Dataset: new_dataset (GitHub, Dev789-del/Tree-Classification-Image-). Classes: African_tulip, Alstonia_scholaris, Orange_tree, Royal_poinciana, Silver_birch, orange_tree.

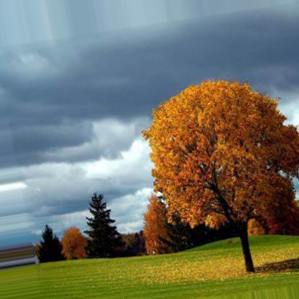
Label: Orange_tree

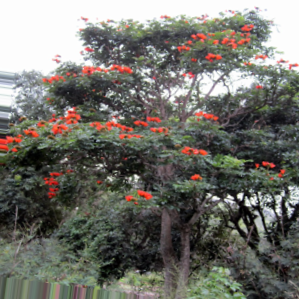
Label: African_tulip

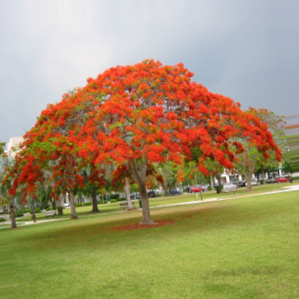
Label: Royal_poinciana

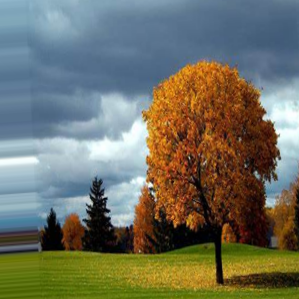
Label: Orange_tree

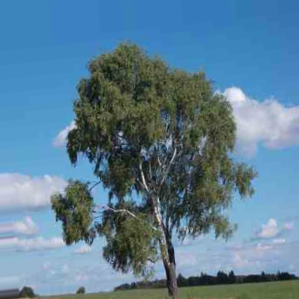
Label: Silver_birch

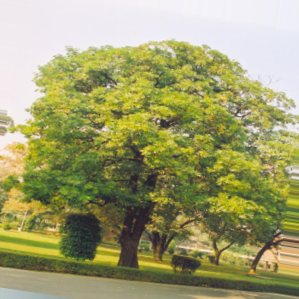
Label: Alstonia_scholaris
